Dataset: split (GitHub, SaadQacif/Saad-MLOps-Project). Classes: potato early blight, potato late blight, potato healthy.

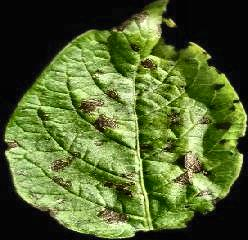
Label: potato early blight

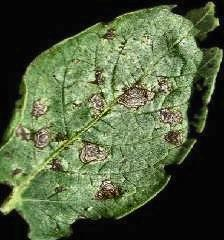
Label: potato early blight

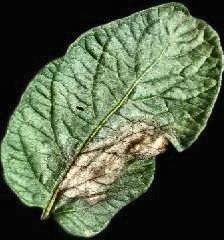
Label: potato late blight

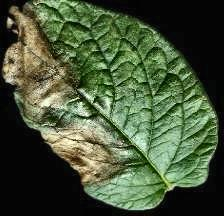
Label: potato late blight

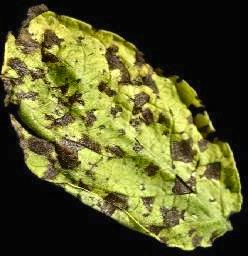
Label: potato early blight

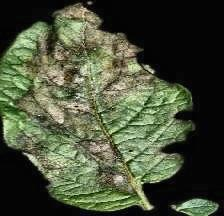
Label: potato late blight
